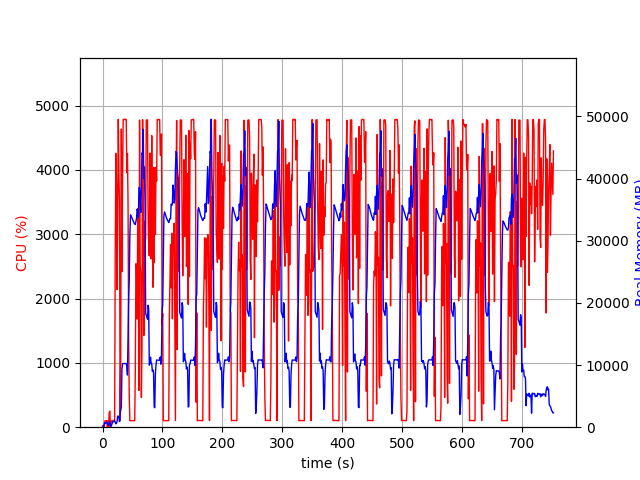

The file beside this chart, header and first rows:
elapsed_time, nproc, cpu, mem_real, mem_virtual
4.649162292480469e-05, 1, 0.0, 6.902, 3185
1.006, 2, 28.8, 54.73, 164.4
2.013, 2, 1.0, 59.95, 169.5
3.02, 4, 16.9, 704.1, 2398
4.028, 6, 101.2, 674.2, 2941
5.036, 3, 100.2, 621.2, 2013
6.043, 3, 99.3, 723.6, 2109
7.051, 3, 100.3, 809, 2221
8.058, 5, 3.0, 626.5, 2486
9.068, 3, 99.2, 366.1, 1669
10.08, 3, 2.0, 306.9, 1593
11.08, 4, 225.9, 604.6, 2231
12.09, 6, 249.6, 947.2, 3104
13.1, 3, 1.0, 208.2, 1498
14.11, 1, 57.5, 131.7, 933.3
15.12, 1, 99.1, 345.7, 1893
16.13, 1, 100.2, 603.7, 3173
17.13, 1, 100.2, 883.7, 3173
18.14, 1, 100.3, 922.7, 2661
19.15, 1, 99.2, 922.7, 2661
20.16, 1, 99.3, 1026, 3252
21.17, 1, 2698, 759.5, 6709
22.19, 1, 4255, 532.8, 6729
23.21, 1, 3835, 638.9, 6753
24.23, 1, 2140, 900.2, 7421
25.24, 1, 3196, 1798, 7421
26.26, 1, 4785, 1771, 7421
27.27, 1, 3908, 1517, 7421
28.29, 1, 3539, 907.1, 8445
29.3, 1, 99.3, 2156, 9479
30.3, 1, 1065, 2786, 9481
31.34, 1, 4632, 3172, 9481
32.37, 1, 2417, 9350, 19989
33.39, 1, 3836, 10246, 19989
34.4, 1, 4784, 10240, 19989
35.42, 1, 4785, 10240, 19989
36.44, 1, 4786, 10239, 19989
37.46, 1, 4778, 10239, 19989
38.48, 1, 4787, 10239, 19989
39.5, 1, 4782, 10239, 19989
40.52, 1, 3954, 9804, 19989
41.52, 1, 4255, 8393, 20509
42.54, 1, 3479, 14514, 35068
43.55, 1, 1343, 20742, 35068
44.58, 1, 449.0, 23892, 55548
45.58, 1, 100.3, 31022, 55548
46.59, 1, 102.2, 34166, 55548
47.6, 1, 102.3, 33992, 55548
48.61, 1, 102.2, 33754, 55548
49.61, 1, 103.3, 33487, 55548
50.62, 1, 102.3, 33236, 55548
51.63, 1, 101.2, 33022, 55548
52.64, 1, 100.3, 32833, 55548
53.64, 1, 101.2, 32708, 55548
54.65, 1, 865.7, 32613, 55548
55.66, 1, 2540, 33074, 55548
56.68, 1, 2474, 33604, 55548
57.71, 1, 1681, 35083, 55548
58.72, 1, 3395, 34722, 55548
59.73, 1, 2994, 33782, 80124
... 683 more rows
